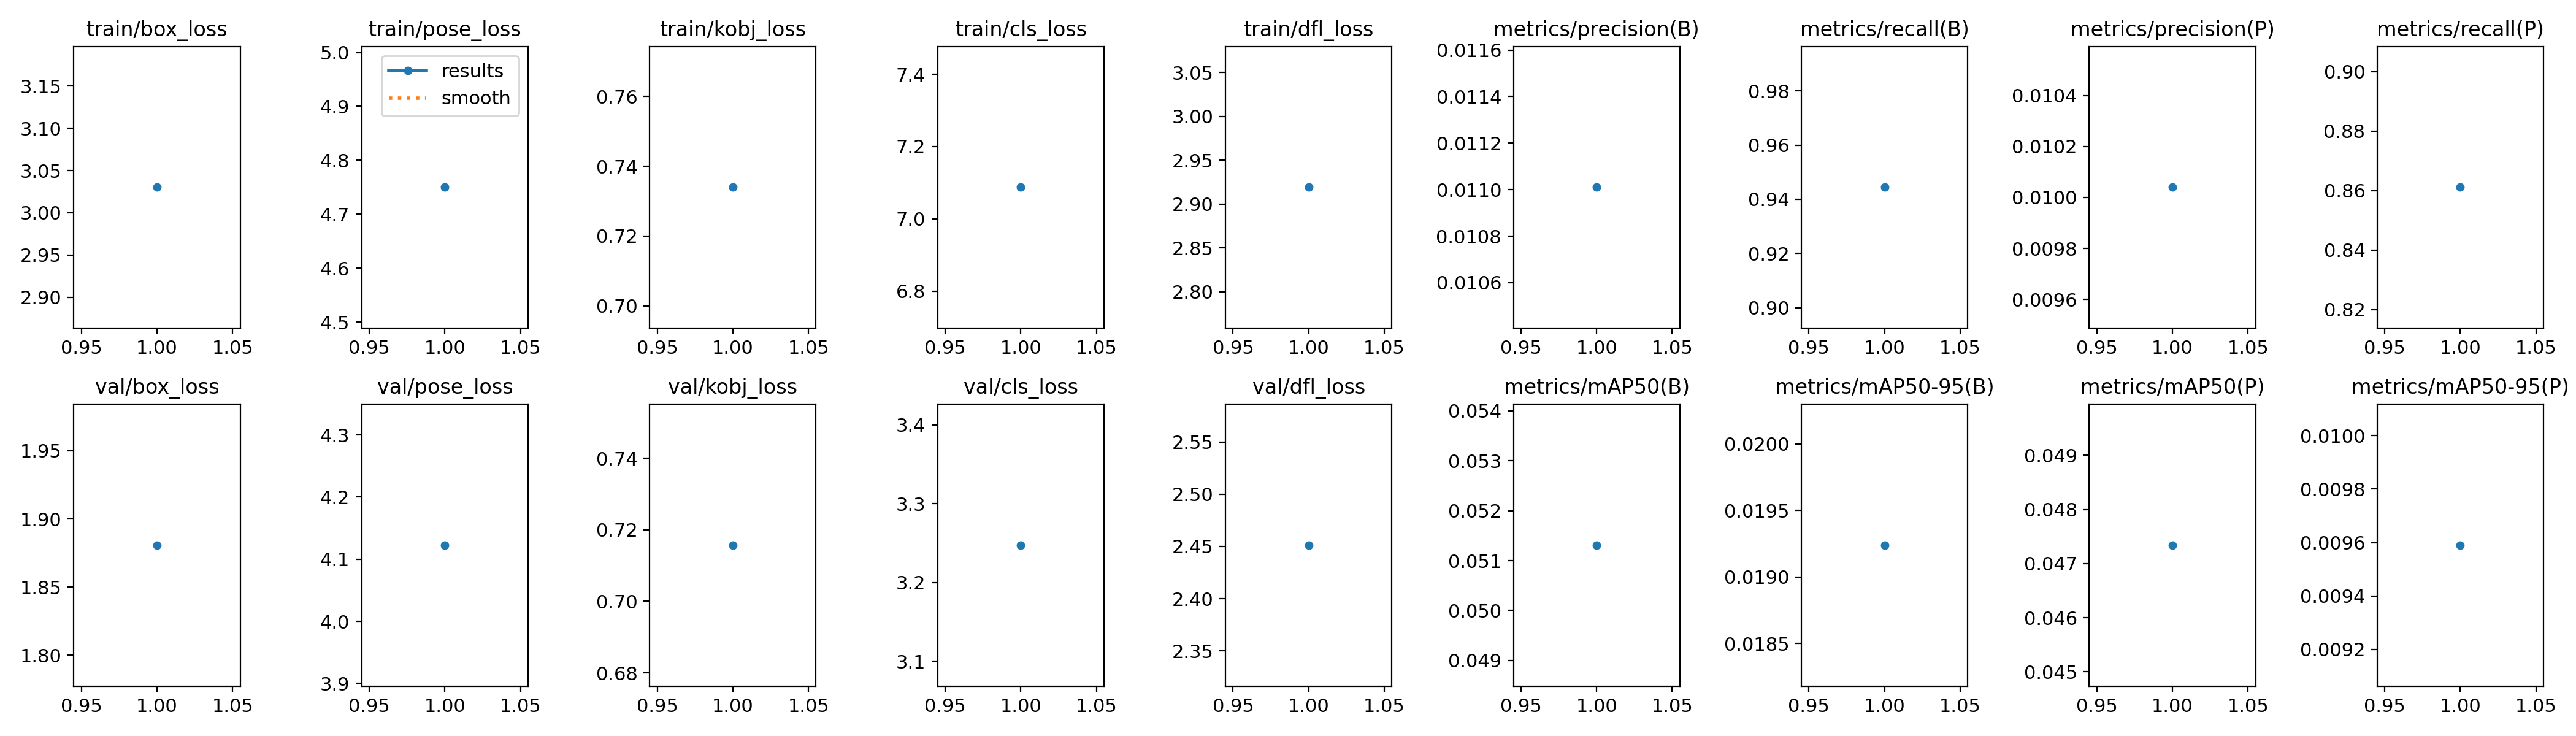

The file beside this chart, header and first rows:
epoch, train/box_loss, train/pose_loss, train/kobj_loss, train/cls_loss, train/dfl_loss, metrics/precision(B), metrics/recall(B), metrics/mAP50(B), metrics/mAP50-95(B), metrics/precision(P), metrics/recall(P), metrics/mAP50(P), metrics/mAP50-95(P), val/box_loss, val/pose_loss, val/kobj_loss, val/cls_loss, val/dfl_loss, lr/pg0, lr/pg1, lr/pg2
1, 3.03, 4.75, 0.734, 7.087, 2.919, 0.01101, 0.9444, 0.05131, 0.01924, 0.01004, 0.8611, 0.04734, 0.00959, 1.881, 4.123, 0.7157, 3.247, 2.451, 0.00014, 0.00014, 0.00014
